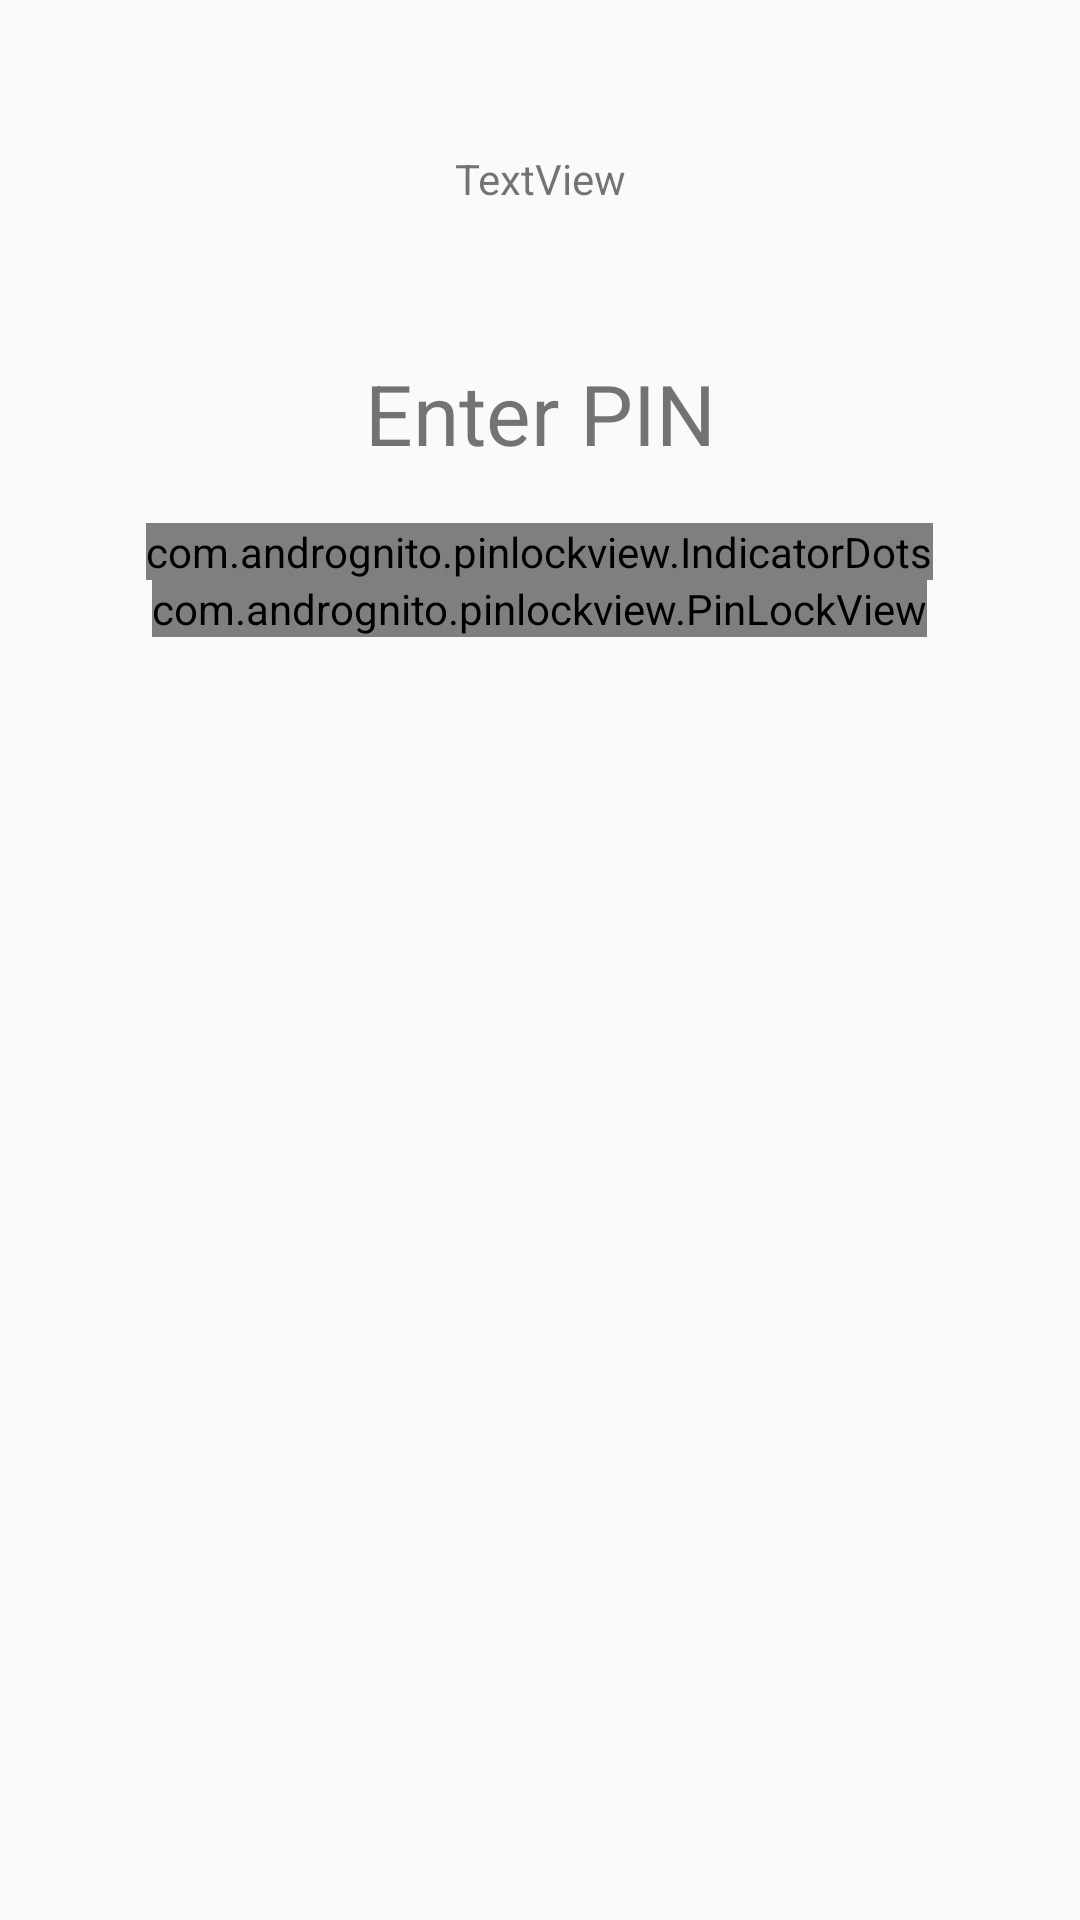

The Android layout XML behind this screen, and the referenced resources:
<!-- AndroidManifest.xml: activity theme AppTheme.NoActionBar -->
<!-- res/layout/activity_pin.xml -->
<?xml version="1.0" encoding="utf-8"?>
<android.support.constraint.ConstraintLayout xmlns:android="http://schemas.android.com/apk/res/android"
    xmlns:app="http://schemas.android.com/apk/res-auto"
    xmlns:tools="http://schemas.android.com/tools"
    android:layout_width="match_parent"
    android:layout_height="match_parent"
    tools:context="com.netonboard.netonboard.Activity.PinActivity">

    <LinearLayout
        android:layout_width="match_parent"
        android:layout_height="match_parent"
        android:orientation="vertical">

        <TextView
            android:id="@+id/tv_pin_explain"
            android:layout_width="match_parent"
            android:layout_height="wrap_content"
            android:layout_marginTop="50dp"
            android:text="TextView"
            android:textAlignment="center" />

        <TextView
            android:id="@+id/tv_pin_header"
            android:layout_width="match_parent"
            android:layout_height="wrap_content"
            android:layout_marginBottom="18dp"
            android:layout_marginTop="50dp"
            android:singleLine="true"
            android:text="Enter PIN"
            android:textAlignment="center"
            android:textSize="28sp" />

        <TextView
            android:id="@+id/tv_register_again"
            android:layout_width="match_parent"
            android:layout_height="wrap_content"
            android:textSize="28sp"
            android:visibility="gone" />

        <com.andrognito.pinlockview.IndicatorDots
            android:id="@+id/indicator_dots"
            android:layout_width="wrap_content"
            android:layout_height="wrap_content"
            android:layout_gravity="center"
            app:dotDiameter="24dp"
            app:dotFilledBackground="@drawable/pin_filled_background">

        </com.andrognito.pinlockview.IndicatorDots>

        <com.andrognito.pinlockview.PinLockView
            android:id="@+id/pinlock_view"
            android:layout_width="wrap_content"
            android:layout_height="wrap_content"
            android:layout_gravity="center"
            app:keypadButtonSize="80dp"
            app:keypadDeleteButtonPressedColor="@color/colorPrimaryDark"
            app:keypadDeleteButtonSize="28dp"
            app:keypadTextColor="@color/colorPrimaryDark"
            app:keypadTextSize="28sp"></com.andrognito.pinlockview.PinLockView>
    </LinearLayout>

</android.support.constraint.ConstraintLayout>
<!-- resources referenced by this layout -->
<resources>
  <color name="colorPrimaryDark">#303F9F</color>
  <!-- drawable pin_filled_background (drawable) -->
  <?xml version="1.0" encoding="utf-8"?>
  <shape xmlns:android="http://schemas.android.com/apk/res/android"
      android:shape="oval">
      <solid
          android:color="@color/colorPrimaryDark"/>
  
      <size
          android:width="16dp"
          android:height="16dp"/>
  </shape>
  <style name="AppTheme.NoActionBar" parent="Base.Theme.AppCompat.Light.DarkActionBar">
          <item name="windowActionBar">false</item>
          <item name="windowNoTitle">true</item>
      </style>
</resources>
